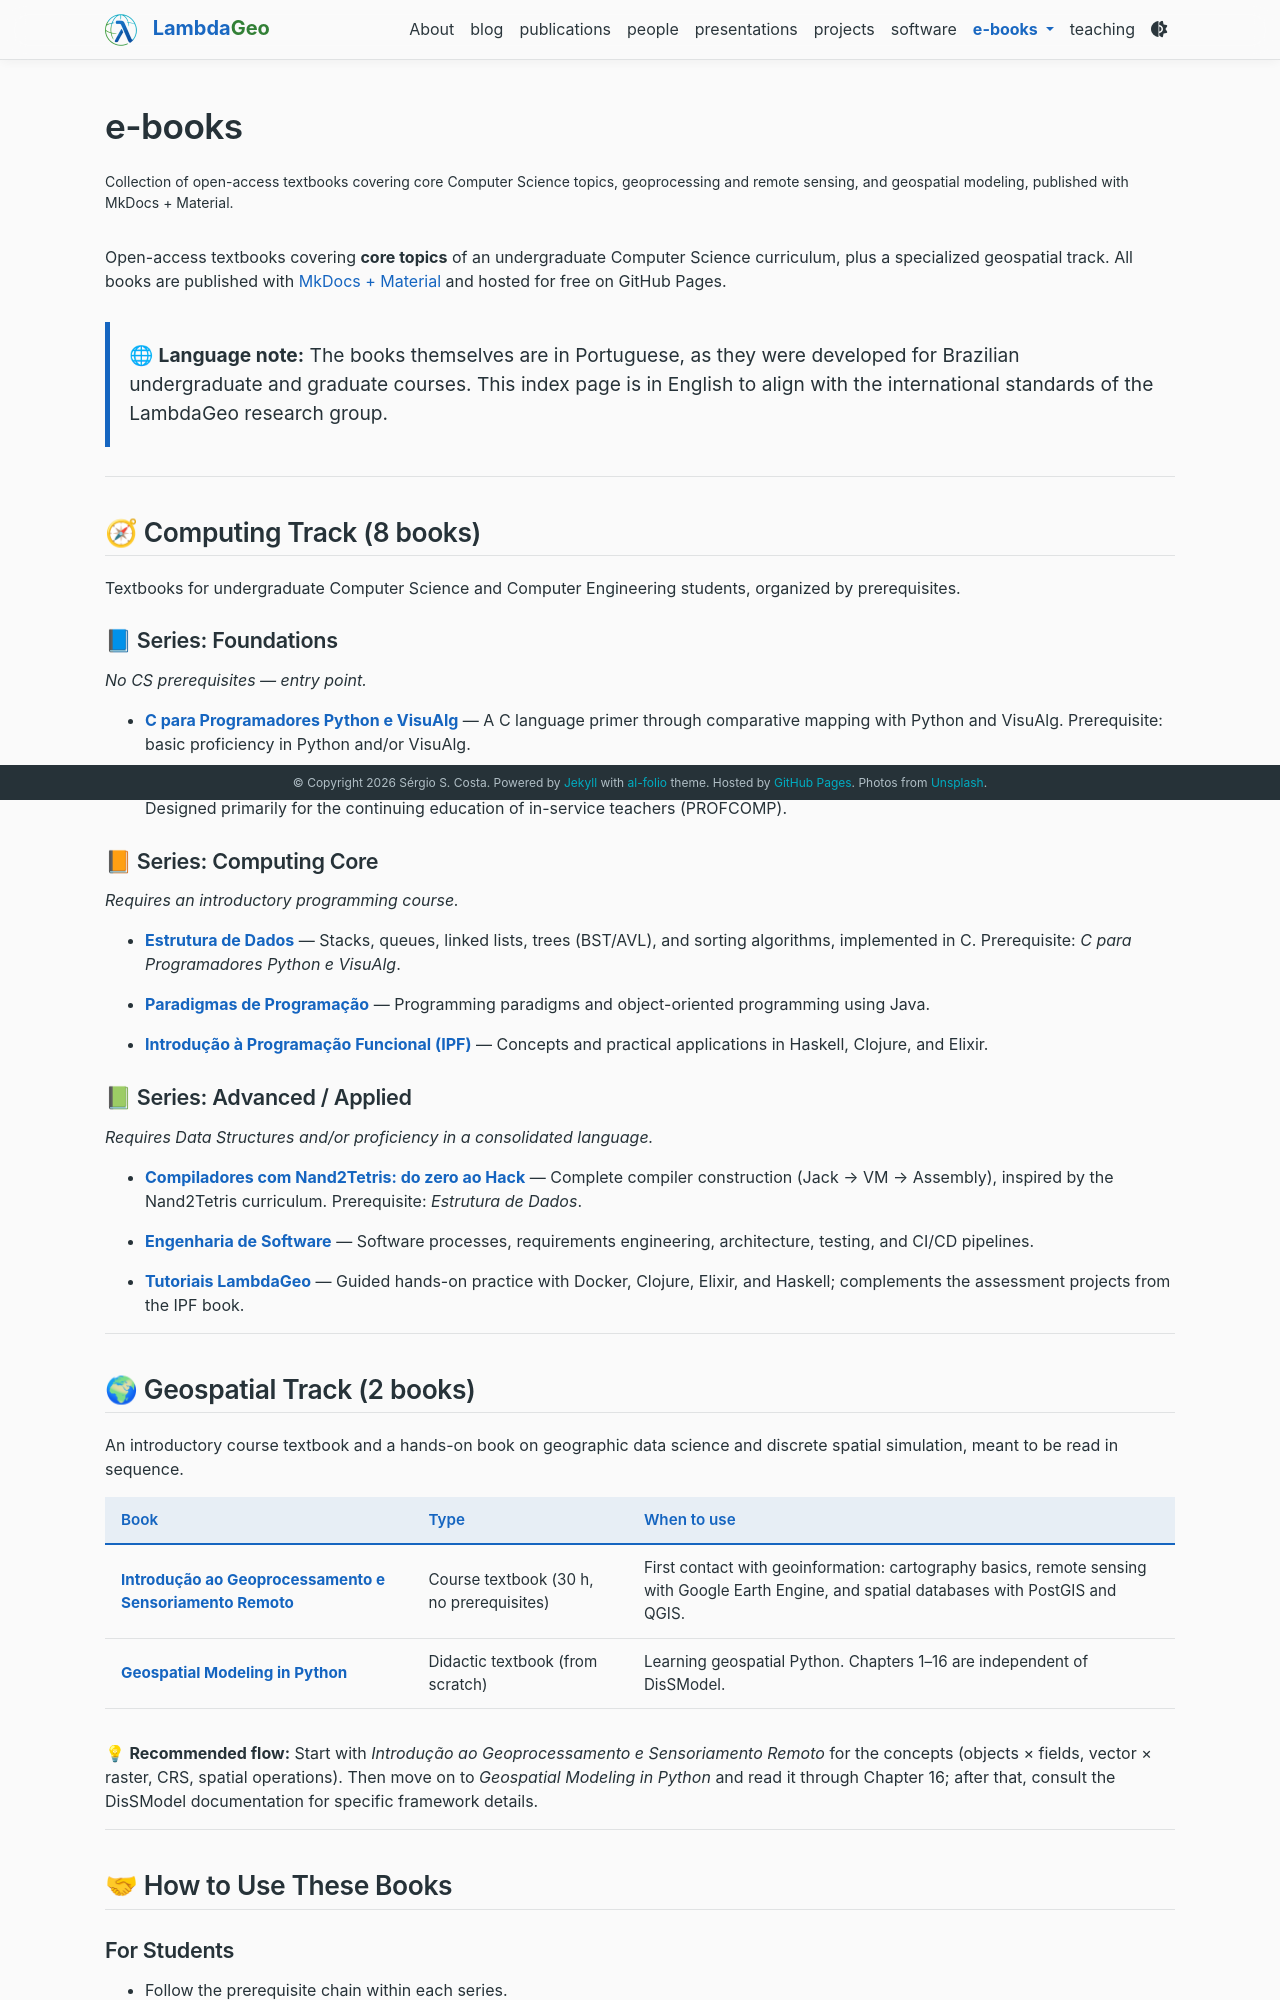

repository: LambdaGeo/lambdageo.github.io · page: ebooks/index.html · generator: jekyll

---
layout: page
permalink: /ebooks/
title: e-books
description: Collection of open-access textbooks covering core Computer Science topics, geoprocessing and remote sensing, and geospatial modeling, published with MkDocs + Material.
nav: true
nav_order: 5
dropdown: true
children:
  - title: Geoprocessamento e Sensoriamento Remoto
    permalink: https://lambdageo-edu.github.io/book-geoprocessamento-e-sensoriamento-remoto/
  - title: Geospatial Modeling in Python
    permalink: https://lambdageo.github.io/geospatial-modeling-python/
  - title: Tutoriais LambdaGeo
    permalink: https://lambdageo-edu.github.io/lambdageo-tutorials/
  - title: C para Programadores Python e VisuAlg
    permalink: https://lambdageo-edu.github.io/book-introducao-a-programacao-c/
  - title: Estrutura de Dados
    permalink: https://lambdageo-edu.github.io/book-estrutura-de-dados/
  - title: Introdução à Programação Funcional (IPF)
    permalink: https://lambdageo-edu.github.io/book-introducao-a-programacao-funcional/
  - title: Compiladores com Nand2Tetris
    permalink: https://lambdageo-edu.github.io/book-compiladores-com-nand2tetris/
  - title: Paradigmas de Programação
    permalink: https://lambdageo-edu.github.io/book-paradigmas-de-programacao/
  - title: Introdução ao Computador
    permalink: https://lambdageo-edu.github.io/book-introducao-ao-computador/
  - title: Engenharia de Software
    permalink: https://lambdageo-edu.github.io/book-engenharia-de-software/
---

Open-access textbooks covering **core topics** of an undergraduate Computer Science curriculum, plus a specialized geospatial track. All books are published with [MkDocs + Material](https://squidfunk.github.io/mkdocs-material/) and hosted for free on GitHub Pages.

> 🌐 **Language note:** The books themselves are in Portuguese, as they were developed for Brazilian undergraduate and graduate courses. This index page is in English to align with the international standards of the LambdaGeo research group.

---

## 🧭 Computing Track (8 books)

Textbooks for undergraduate Computer Science and Computer Engineering students, organized by prerequisites.

### 📘 Series: Foundations
*No CS prerequisites — entry point.*

- **[C para Programadores Python e VisuAlg](https://lambdageo-edu.github.io/book-introducao-a-programacao-c/)** — A C language primer through comparative mapping with Python and VisuAlg. Prerequisite: basic proficiency in Python and/or VisuAlg.

- **[Introdução ao Computador](https://lambdageo-edu.github.io/book-introducao-ao-computador/)** — Data representation, computer architecture, and operating systems fundamentals, without programming. Designed primarily for the continuing education of in-service teachers (PROFCOMP).

### 📙 Series: Computing Core
*Requires an introductory programming course.*

- **[Estrutura de Dados](https://lambdageo-edu.github.io/book-estrutura-de-dados/)** — Stacks, queues, linked lists, trees (BST/AVL), and sorting algorithms, implemented in C. Prerequisite: *C para Programadores Python e VisuAlg*.

- **[Paradigmas de Programação](https://lambdageo-edu.github.io/book-paradigmas-de-programacao/)** — Programming paradigms and object-oriented programming using Java.

- **[Introdução à Programação Funcional (IPF)](https://lambdageo-edu.github.io/book-introducao-a-programacao-funcional/)** — Concepts and practical applications in Haskell, Clojure, and Elixir.

### 📗 Series: Advanced / Applied
*Requires Data Structures and/or proficiency in a consolidated language.*

- **[Compiladores com Nand2Tetris: do zero ao Hack](https://lambdageo-edu.github.io/book-compiladores-com-nand2tetris/)** — Complete compiler construction (Jack → VM → Assembly), inspired by the Nand2Tetris curriculum. Prerequisite: *Estrutura de Dados*.

- **[Engenharia de Software](https://lambdageo-edu.github.io/book-engenharia-de-software/)** — Software processes, requirements engineering, architecture, testing, and CI/CD pipelines.

- **[Tutoriais LambdaGeo](https://lambdageo-edu.github.io/lambdageo-tutorials/)** — Guided hands-on practice with Docker, Clojure, Elixir, and Haskell; complements the assessment projects from the IPF book.

---
